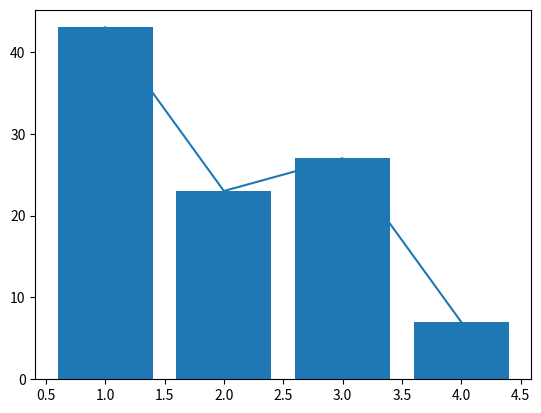

Write the Python code that produced this figure.
"""
Ex. 28

Create the function change_type which will change the type. Then plot 2 different types of graphs to see if it worked.
"""

import numpy as np
import matplotlib.pyplot as plt

class Data_Plotter:
  type = ""
  X = np.array([])
  Y = np.array([])

  def __init__(self, type, x, y):
    self.type = type
    self.X = x
    self.Y = y
  
  def bar(self):
    plt.bar(self.X, self.Y)
  
  def hist(self):
    plt.hist(self.Y)
  
  def pie(self):
    plt.pie(self.Y)
  
  def line(self):
    plt.plot(self.X,self.Y)
  
  def plot(self):
    if(self.type.lower()== "bar"):
      self.bar()
    elif(self.type.lower()== "line"):
      self.line()
    elif(self.type.lower()== "pie"):
      self.pie()
    else:
      self.hist()
  
  def change_type(self, type):
    self.type = type
    

dp1 = Data_Plotter("Line", [1,2,3,4], [43,23,27,7])
dp1.plot()
dp1.change_type("Bar")
dp1.plot()